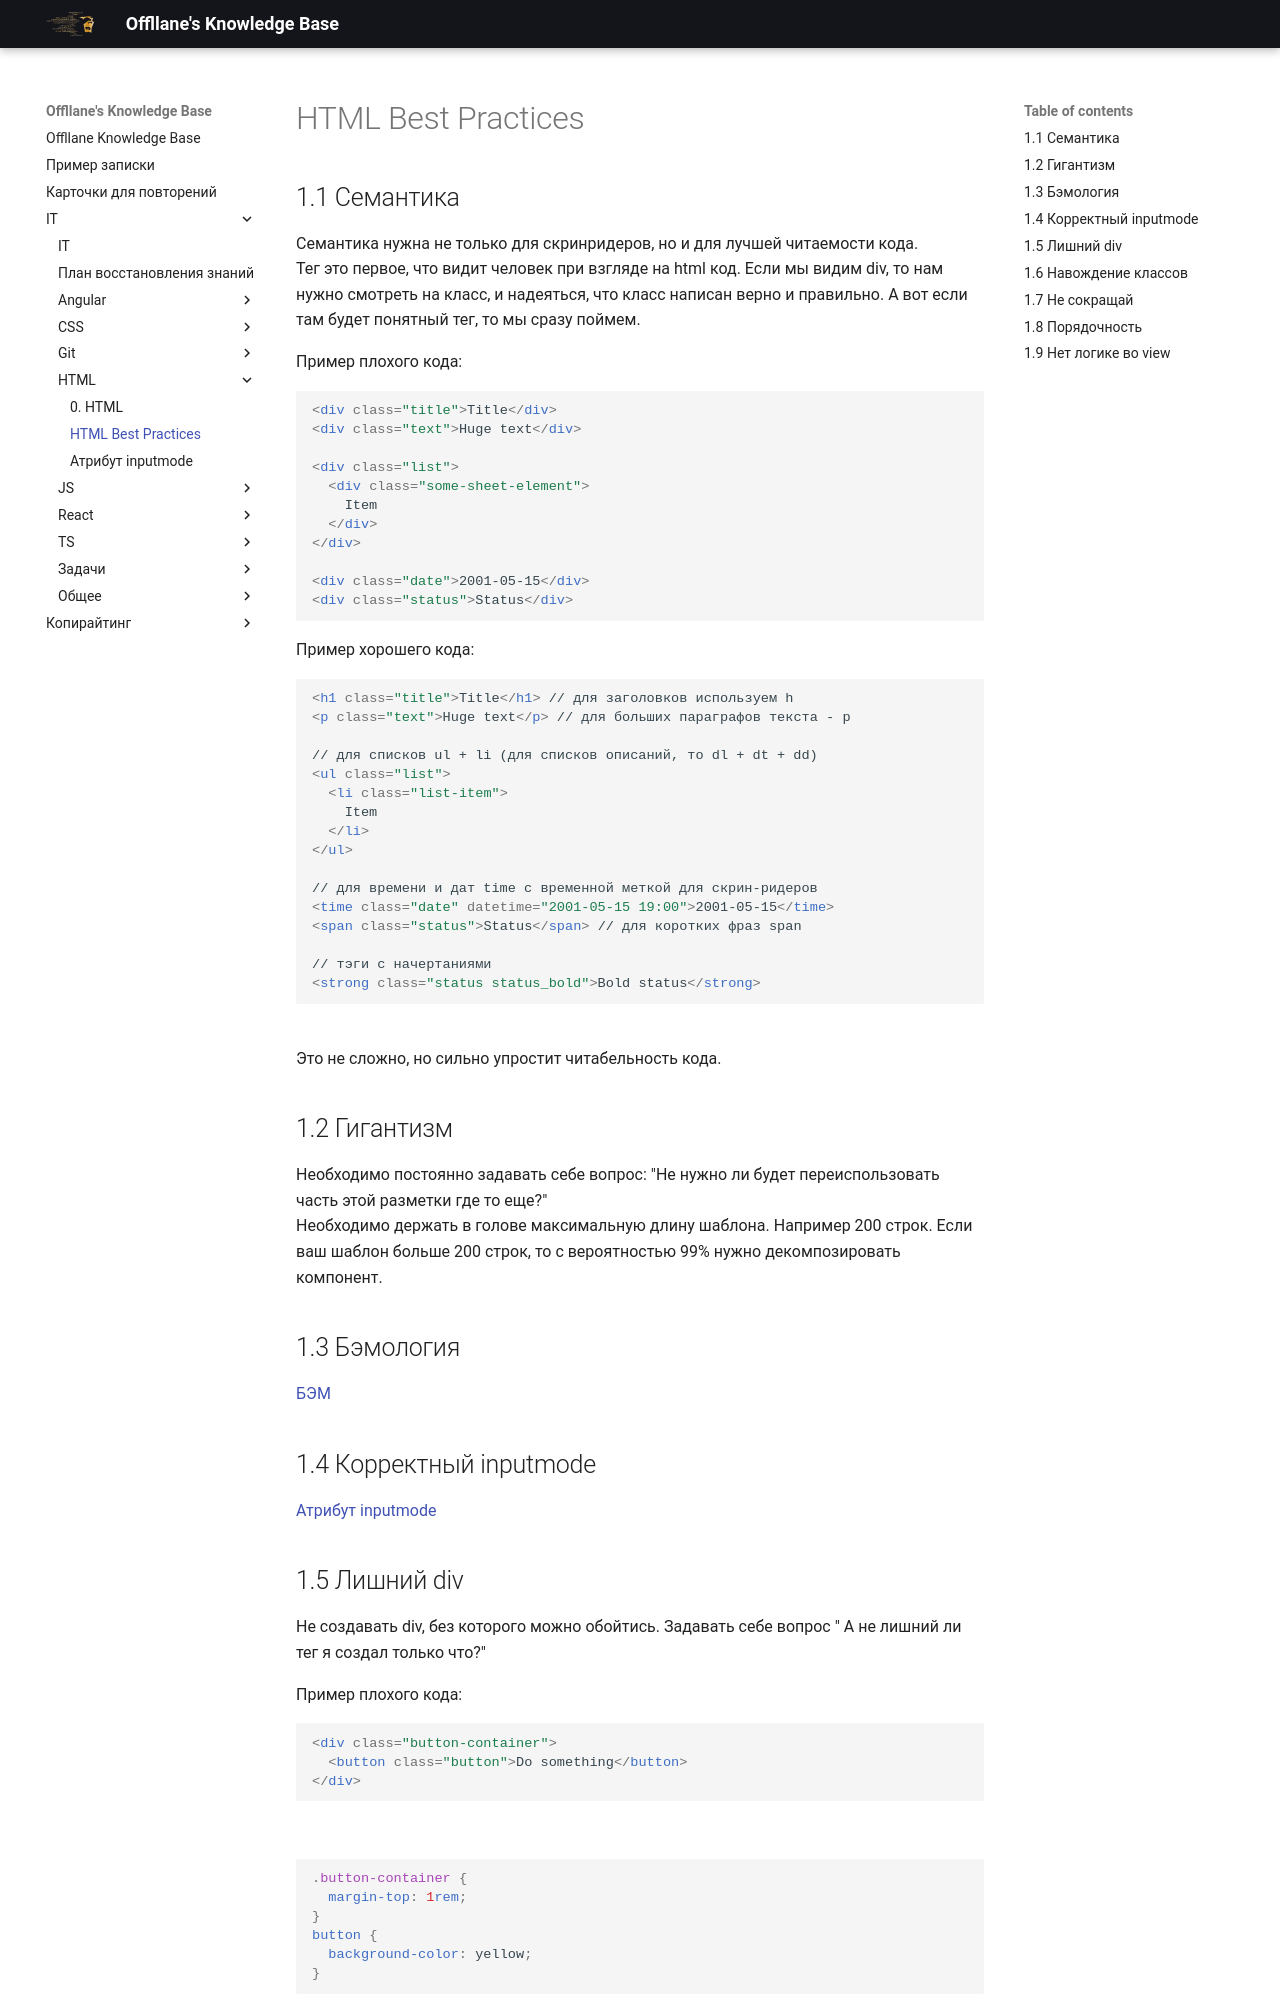

repository: Offllane/PublishedKnowledgeBase · page: IT/HTML/HTML Best Practices/index.html · generator: mkdocs

---

reviews:
- date: 2026-06-05T10:07:13.566+00:00
  rating: 3

---
## 1.1 Семантика
Семантика нужна не только для скринридеров, но и для лучшей читаемости кода.
Тег это первое, что видит человек при взгляде на html код. Если мы видим div, то нам нужно смотреть на класс, и надеяться, что класс написан верно и правильно. А вот если там будет понятный тег, то мы сразу поймем.

Пример плохого кода: 
```html
<div class="title">Title</div>  
<div class="text">Huge text</div>  
  
<div class="list">  
  <div class="some-sheet-element">  
    Item  
  </div>  
</div>  
  
<div class="date">2001-05-15</div>  
<div class="status">Status</div>
```

Пример хорошего кода:
```html
<h1 class="title">Title</h1> // для заголовков используем h  
<p class="text">Huge text</p> // для больших параграфов текста - p  
  
// для списков ul + li (для списков описаний, то dl + dt + dd)  
<ul class="list">  
  <li class="list-item">  
    Item  
  </li>  
</ul>  
  
// для времени и дат time с временной меткой для скрин-ридеров  
<time class="date" datetime="2001-05-15 19:00">2001-05-15</time>  
<span class="status">Status</span> // для коротких фраз span  
  
// тэги с начертаниями  
<strong class="status status_bold">Bold status</strong>
```
Это не сложно, но сильно упростит читабельность кода.

## 1.2 Гигантизм
Необходимо постоянно задавать себе вопрос: "Не нужно ли будет переиспользовать часть этой разметки где то еще?"
Необходимо держать в голове максимальную длину шаблона. Например 200 строк. Если ваш шаблон больше 200 строк, то с вероятностью 99% нужно декомпозировать компонент.

## 1.3 Бэмология
[[БЭМ]]

## 1.4 Корректный inputmode
[[Атрибут inputmode]]
